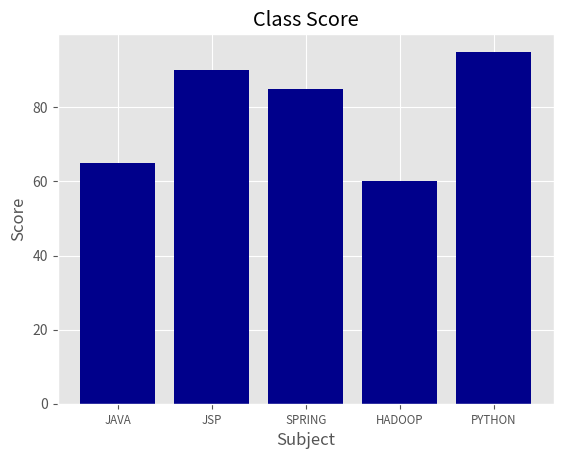

Write the Python code that produced this figure.
'''
Created on 2018. 12. 19.
graph1.py : 그래프 그리기
[redacted]
'''

import matplotlib.pyplot as plt # pip3 install ggplot
plt.style.use("ggplot")
customers = ["JAVA","JSP","SPRING","HADOOP","PYTHON"] # 리스트
customers_index = range(len(customers)) # 0 ~ 4 까지의 값
sale_amount = [65,90,85,60,95] # 점수값 리스트로 저장

fig = plt.figure() # 그래프를 생성할 공간
ax1 = fig.add_subplot(1,1,1) # 1행1열 1번째 그래프
# 막대 그래프 그리기
ax1.bar(customers_index,sale_amount,align="center",color="darkblue")
# x축 설정
ax1.xaxis.set_ticks_position("bottom")
# y축 설정
ax1.yaxis.set_ticks_position("left")
# x축 내용
plt.xticks(customers_index, customers,rotation=0,fontsize="small")

plt.xlabel("Subject")
plt.ylabel("Score")
plt.title("Class Score")
# 이미지파일로 저장
plt.savefig("bar_plot.png",dpi=400, bbox_inches="tight")
# 화면에 이미지 출력
plt.show()
